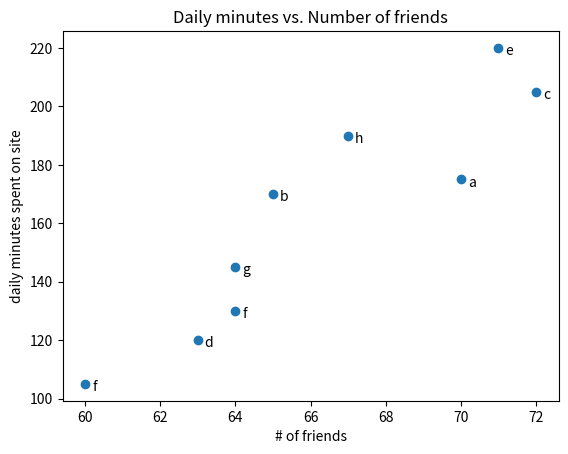

Python code for this plot:
from matplotlib import pyplot as plt

friends = [70, 65, 72, 63, 71, 64, 60, 64, 67]
minutes = [175, 170, 205, 120, 220, 130, 105, 145, 190]
labels = ['a', 'b', 'c', 'd', 'e', 'f', 'f', 'g', 'h', 'i']

plt.scatter(friends, minutes)

for label, friend_count, minute_count in zip(labels, friends, minutes):
    plt.annotate(label,
                 xy=(friend_count, minute_count),
                 xytext=(5, -5),
                 textcoords='offset points')
plt.title("Daily minutes vs. Number of friends")
plt.xlabel("# of friends")
plt.ylabel("daily minutes spent on site")
plt.show()